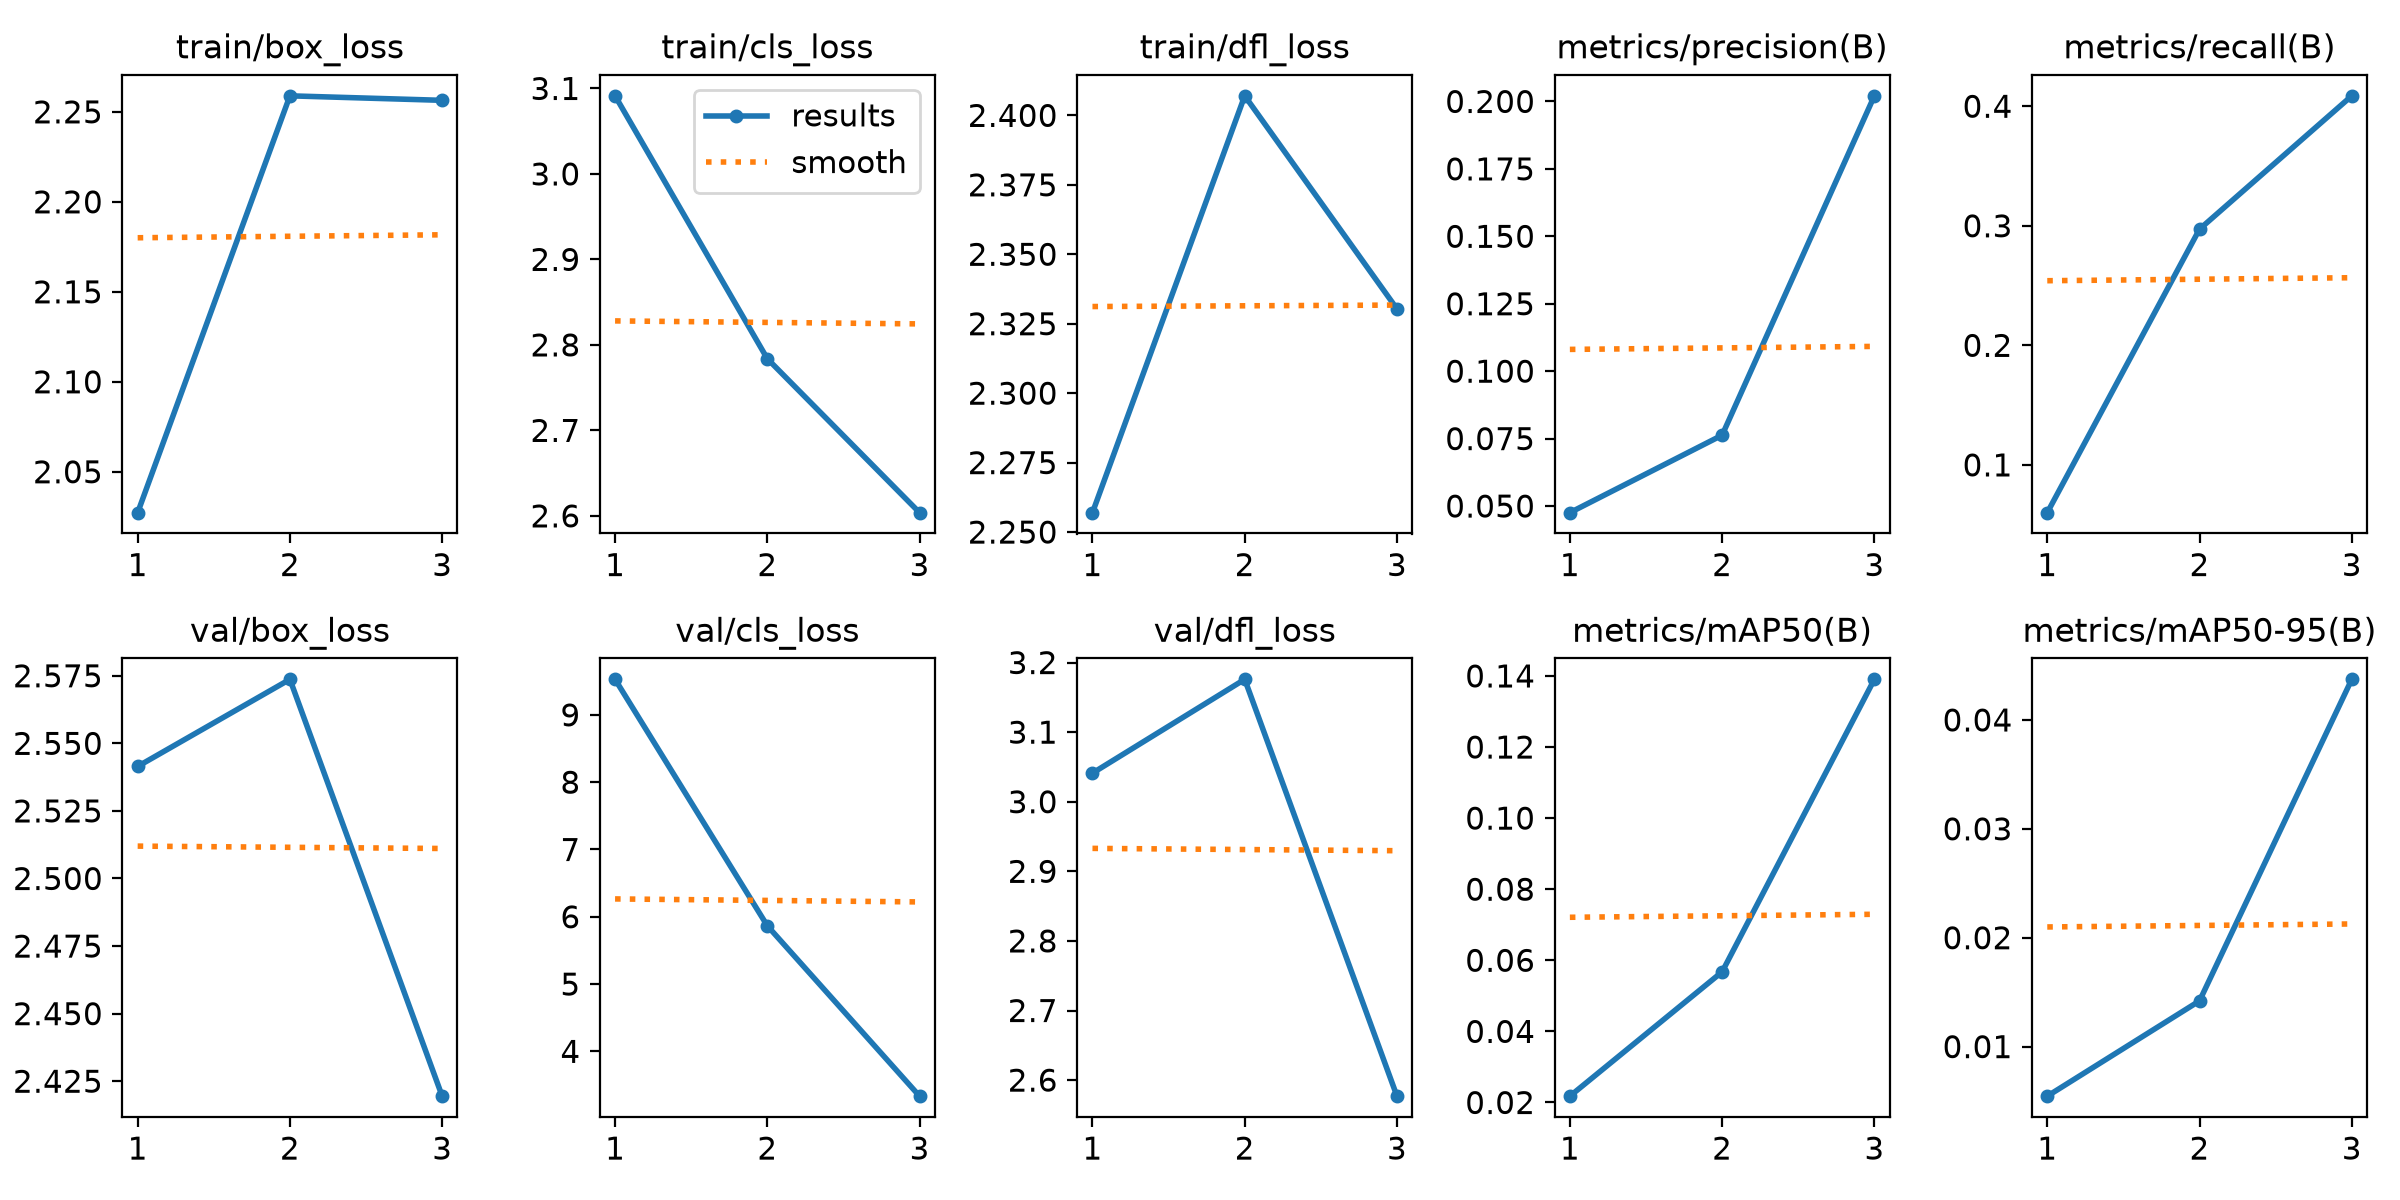

The data file committed next to this chart (first rows):
epoch, time, train/box_loss, train/cls_loss, train/dfl_loss, metrics/precision(B), metrics/recall(B), metrics/mAP50(B), metrics/mAP50-95(B), val/box_loss, val/cls_loss, val/dfl_loss, lr/pg0, lr/pg1, lr/pg2
1, 123.8, 2.027, 3.091, 2.257, 0.04754, 0.06005, 0.02178, 0.00545, 2.541, 9.528, 3.041, 0.0008285, 0.0008285, 0.0008285
2, 239.4, 2.259, 2.784, 2.407, 0.07626, 0.2972, 0.05675, 0.0142, 2.574, 5.866, 3.176, 0.001114, 0.001114, 0.001114
3, 359.8, 2.256, 2.604, 2.33, 0.2021, 0.4087, 0.139, 0.04373, 2.419, 3.334, 2.577, 0.0005668, 0.0005668, 0.0005668
